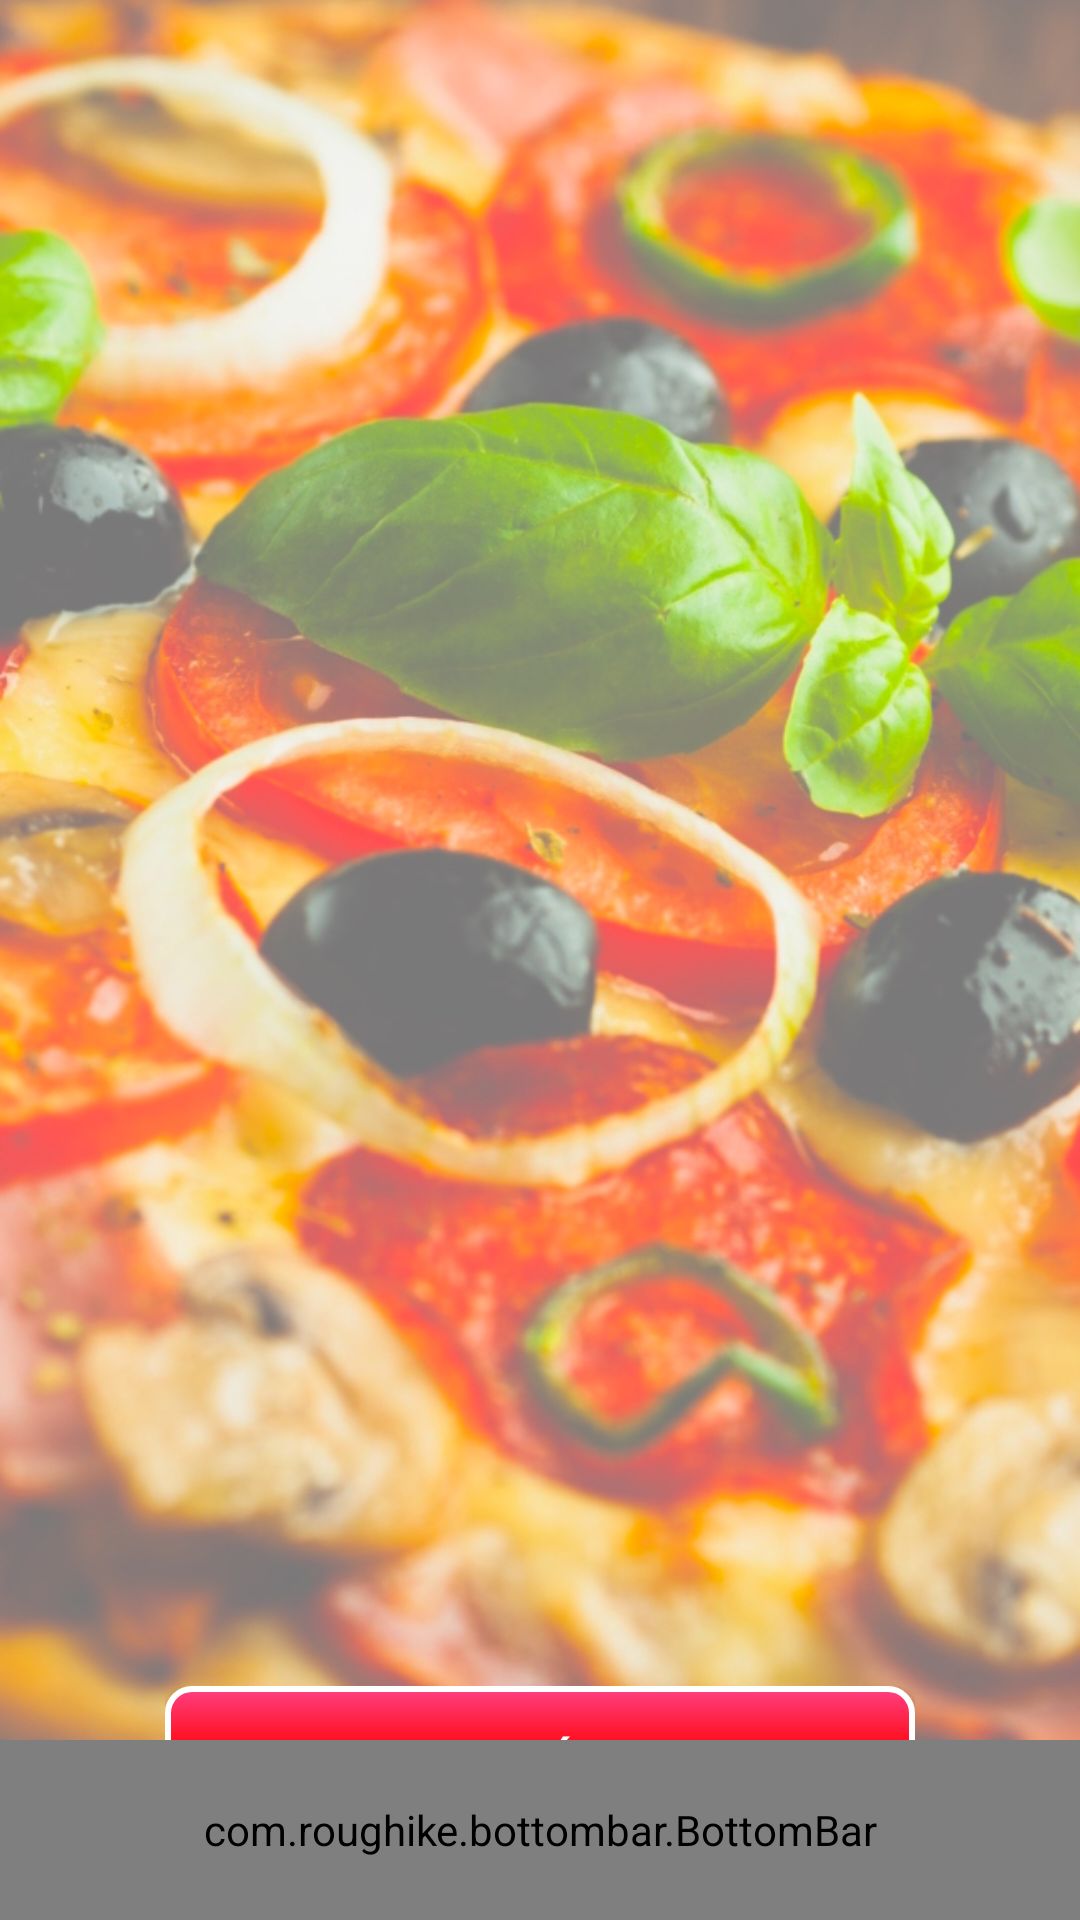

Android layout source for this screen:
<!-- AndroidManifest.xml: application theme CustomTheme -->
<!-- res/layout/activity_main.xml -->
<?xml version="1.0" encoding="utf-8"?>
<RelativeLayout xmlns:android="http://schemas.android.com/apk/res/android"
    xmlns:tools="http://schemas.android.com/tools"
    android:layout_width="match_parent"
    android:layout_height="match_parent"
    xmlns:app="http://schemas.android.com/apk/res-auto"
    tools:context=".MainActivity"
    android:background="@drawable/pizzabackground">

    <ImageView
        android:layout_width="250dp"
        android:layout_height="wrap_content"
        android:scaleType="fitCenter"
        android:id="@+id/ivLogoCheff"
        android:src="@drawable/logocheff"
        android:layout_alignParentTop="true"
        android:layout_centerHorizontal="true"
        android:layout_marginTop="10dp" />

    <LinearLayout
        android:layout_width="wrap_content"
        android:layout_height="wrap_content"
        android:orientation="vertical"
        android:layout_marginBottom="30dp"
        android:layout_alignParentBottom="true"
        android:layout_centerHorizontal="true">

        <Button
            android:layout_width="250dp"
            android:layout_height="wrap_content"
            android:text="Cardápio"
            android:id="@+id/btCardapio"
            android:background="@drawable/custom_button"
            android:textColor="@color/white"
            android:layout_centerHorizontal="true"
            android:textStyle="bold" />

    </LinearLayout>

    <com.roughike.bottombar.BottomBar
        android:id="@+id/bottomBar"
        android:layout_width="match_parent"
        android:layout_height="60dp"
        android:layout_alignParentBottom="true"
        app:bb_tabXmlResource="@xml/bottombar_tabs"
        app:bb_behavior="shifting"
        />

</RelativeLayout>
<!-- resources referenced by this layout -->
<resources>
  <color name="white">#FFFFFF</color>
  <!-- drawable custom_button (drawable) -->
  <?xml version="1.0" encoding="utf-8"?>
  <shape xmlns:android="http://schemas.android.com/apk/res/android" android:shape="rectangle">
      <gradient
          android:startColor="#ff0000"
          android:centerColor="#ff0000"
          android:endColor="@color/colorAccent"
          android:angle="90"/>
      <padding android:left="7dp"
          android:top="7dp"
          android:right="7dp"
          android:bottom="7dp" />
      <stroke
          android:width="2dip"
          android:color="#FFFFFF" />
      <corners android:radius= "8dp" />
  </shape>
  <!-- drawable pizzabackground: jpg bitmap (drawable, 278084 bytes) -->
  <style name="CustomTheme" parent="Theme.AppCompat.Light.NoActionBar" />
  <color name="colorAccent">#FF4081</color>
</resources>
